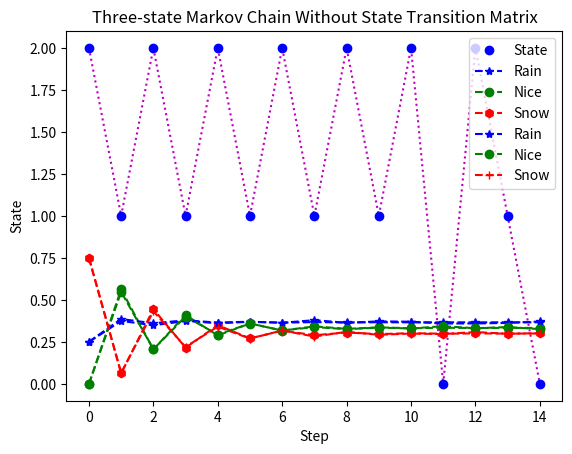

Here is the Python script that generated this plot:
import numpy as np
import matplotlib.pyplot as plt
import random


def nSidedDie(p):  # same code from lab 1
    listsum = 0
    length = len(p)
    checker = float(1.0)
    flag = True
    # print(np.size(p))

    for i in range(length):  # this gives us length of the list
        listsum += p[i]
    # print(listsum)  # this is for debugging

    if listsum > checker:
        print("WRONG, the sum of the list cannot be greater than 1!!!!!")
        flag = False

    if flag:  # if the flag is true we will continue
        testcase = 1  # Only need one roll for this lab
        eList = []  # empty list to append to

        cs = np.cumsum(p)  # Cumulative Sum
        sp = np.append(0, cs)

        for i in range(0, testcase):  # 0 - 10,000
            r = random.random()
            for j in range(0, length):  # 0 - size of p
                if r > sp[j] and r <= sp[j + 1]:
                    d = j + 1
            eList.append(d)
    return d - 1


def markov(n):
    S = []
    initial = [1 / 4, 0, 3 / 4]
    stm1 = [1 / 2, 1 / 4, 1 / 4]
    stm2 = [1 / 4, 1 / 8, 5 / 8]
    stm3 = [1 / 3, 2 / 3, 0]
    for i in range(n):
        r = nSidedDie(initial)
        S.append(r)
    print("Initial states", S)
    for k in range(1, n):
        if S[k - 1] == 0:
            S[k] = nSidedDie(stm1)
        elif S[k - 1] == 1:
            S[k] = nSidedDie(stm2)
        else:
            S[k] = nSidedDie(stm3)
    b = list(range(0, len(S)))
    print("Final states", S)
    plt.title("A sample simulation run of a three-state Markov Chain")
    plt.xlabel("Step Number")
    plt.ylabel("State")
    plt.plot(b, S, 'm:')
    plt.plot(b, S, 'bo', label="State")
    plt.legend()
    plt.show()


def markov_thousand(n, N):
    initial = [1 / 4, 0, 3 / 4]
    stm1 = [1 / 2, 1 / 4, 1 / 4]
    stm2 = [1 / 4, 1 / 8, 5 / 8]
    stm3 = [1 / 3, 2 / 3, 0]
    # stm1 = [1/2, 1/4, 1/4]
    # stm2 = [1/2, 0, 1/2]
    # stm3 = [1/4, 1/4, 1/2]
    P = np.matrix([stm1, stm2, stm3])
    S = np.zeros((n, 3))
    S[0, :] = initial
    for i in range(1, n):
        S[i, :] = S[i - 1, :] * P
    b = list(range(0, n))
    plt.plot(b, S[:, 0], 'b--*', label='Rain')
    plt.plot(b, S[:, 1], 'g--o', label='Nice')
    plt.plot(b, S[:, 2], 'r--h', label='Snow')
    plt.title("Three-state Markov Chain With State Transition Matrix")
    plt.xlabel("Step")
    plt.ylabel("State")
    plt.legend()
    plt.show()

    M = np.zeros((n, 3))
    S = np.array(np.zeros((n, N)))
    for i in range(0, N):
        r = nSidedDie(initial)
        S[0, i] = r

    for i in range(0, N):
        for j in range(1, n):
            current = S[j - 1, i]
            if current == 0:
                r = nSidedDie(stm1)
            elif current == 1:
                r = nSidedDie(stm2)
            else:
                r = nSidedDie(stm3)
            S[j, i] = r

    for j in range(0, n):
        u = S[j, :]
        r = 0
        n = 0
        s = 0
        for i in range(0, N):
            if u[i] == 0:
                r += 1
            elif u[i] == 1:
                n += 1
            else:
                s += 1
        M[j, :] = [r / N, n / N, s / N]
    plt.plot(M[:, 0], 'b--*', label='Rain')
    plt.plot(M[:, 1], 'g--o', label='Nice')
    plt.plot(M[:, 2], 'r--+', label='Snow')
    plt.title('Three-state Markov Chain Without State Transition Matrix')
    plt.xlabel('Step')
    plt.ylabel('State')
    plt.legend()
    plt.show()


markov(15)
markov_thousand(15, 10000)
